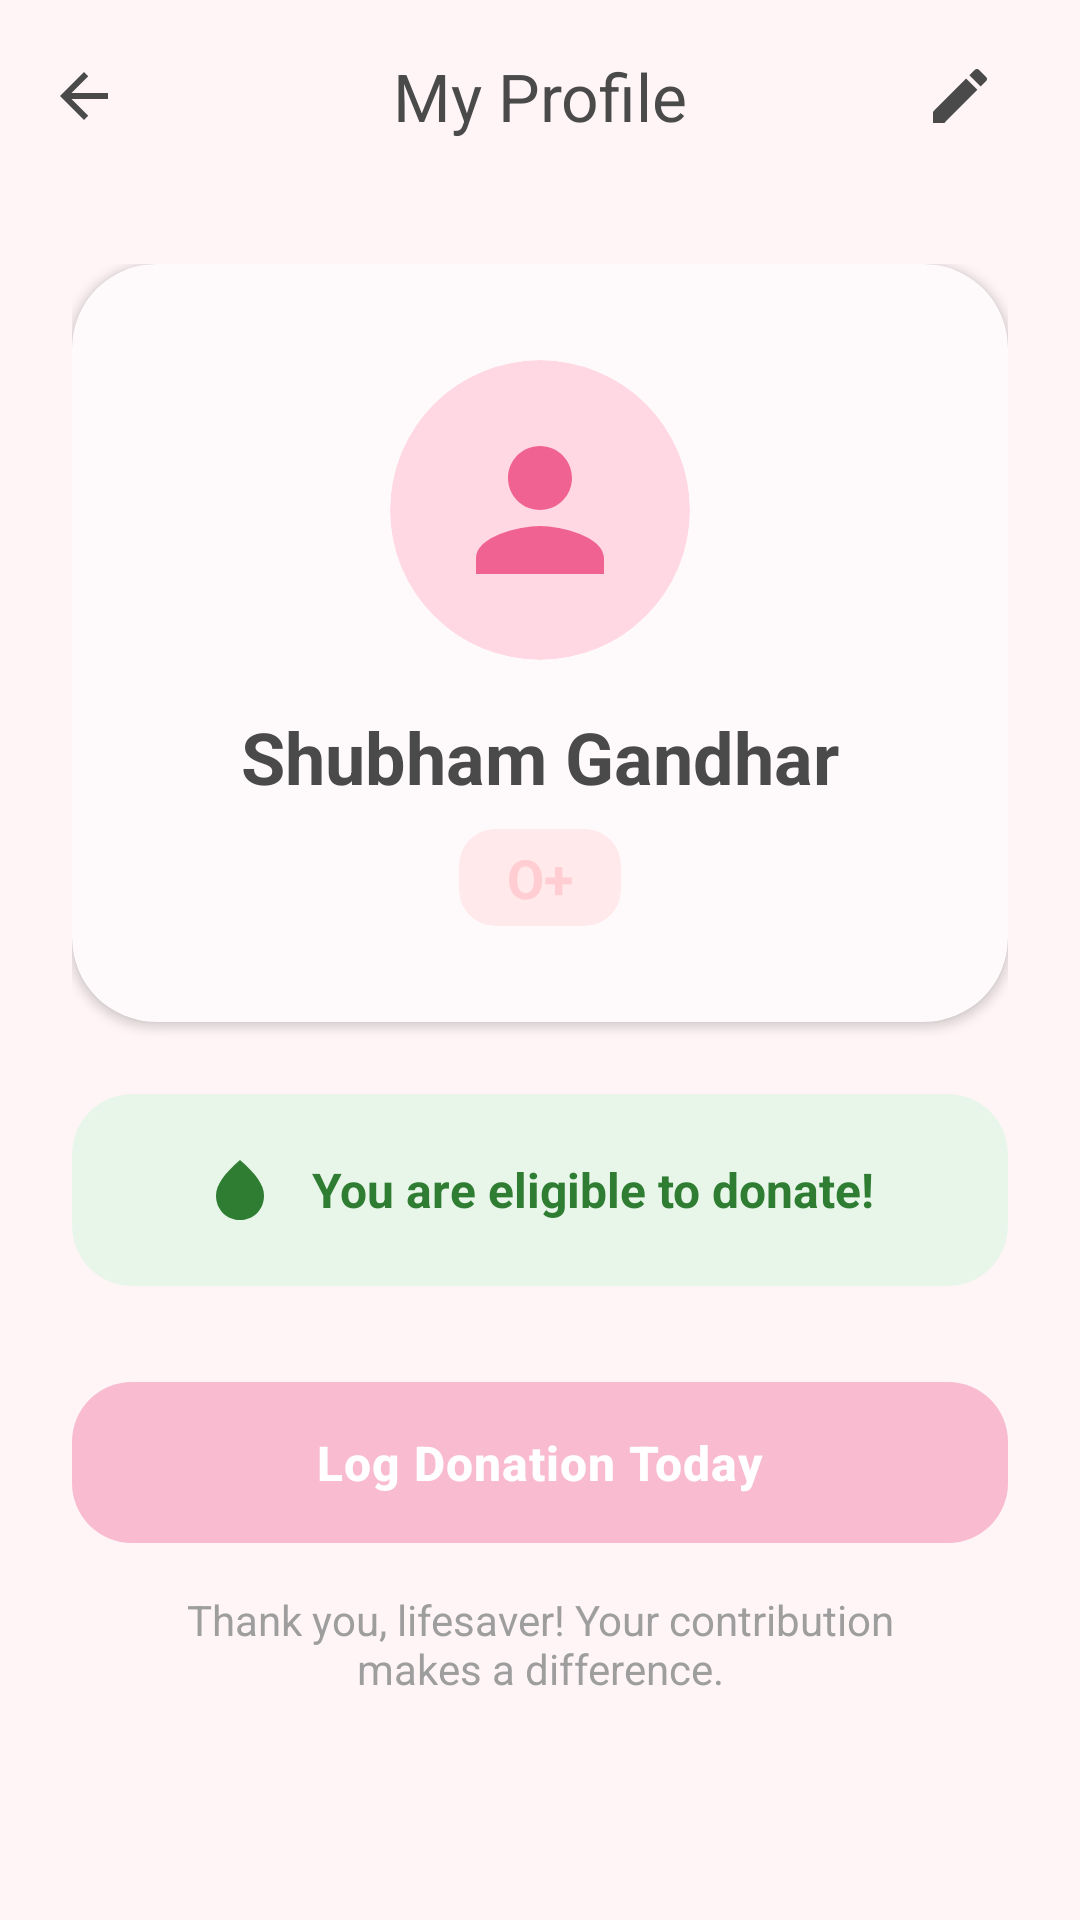

Reconstruct the res/layout file that produces this screen, plus the resources it refers to.
<!-- AndroidManifest.xml: activity theme Theme.RaktVahini -->
<!-- res/layout/activity_profile.xml -->
<?xml version="1.0" encoding="utf-8"?>
<androidx.coordinatorlayout.widget.CoordinatorLayout xmlns:android="http://schemas.android.com/apk/res/android"
    xmlns:app="http://schemas.android.com/apk/res-auto"
    xmlns:tools="http://schemas.android.com/tools"
    android:layout_width="match_parent"
    android:layout_height="match_parent"
    android:background="@color/background_soft"
    tools:context=".ProfileActivity">

    <com.google.android.material.appbar.AppBarLayout
        android:id="@+id/appBarLayout"
        android:layout_width="match_parent"
        android:layout_height="wrap_content"
        android:background="@android:color/transparent"
        app:elevation="0dp"
        app:layout_constraintTop_toTopOf="parent">

        <com.google.android.material.appbar.MaterialToolbar
            android:id="@+id/toolbar"
            android:layout_width="match_parent"
            android:layout_height="?attr/actionBarSize"
            app:navigationIcon="@drawable/ic_arrow_back"
            app:title="My Profile"
            app:titleCentered="true"
            app:titleTextAppearance="@style/TextAppearance.Material3.TitleLarge"
            app:titleTextColor="@color/text_dark">

            <ImageButton
                android:id="@+id/btnEditProfile"
                android:layout_width="48dp"
                android:layout_height="48dp"
                android:layout_gravity="end"
                android:layout_marginEnd="16dp"
                android:background="?attr/selectableItemBackgroundBorderless"
                android:src="@drawable/ic_edit"
                app:tint="@color/text_dark"
                android:contentDescription="Edit" />
        </com.google.android.material.appbar.MaterialToolbar>
    </com.google.android.material.appbar.AppBarLayout>

    <androidx.core.widget.NestedScrollView
        android:layout_width="match_parent"
        android:layout_height="match_parent"
        app:layout_behavior="@string/appbar_scrolling_view_behavior">

        <androidx.constraintlayout.widget.ConstraintLayout
            android:layout_width="match_parent"
            android:layout_height="wrap_content"
            android:padding="24dp">

            
            <com.google.android.material.card.MaterialCardView
                android:id="@+id/headerCard"
                android:layout_width="match_parent"
                android:layout_height="wrap_content"
                app:cardBackgroundColor="@color/white"
                app:cardCornerRadius="28dp"
                app:cardElevation="2dp"
                app:strokeWidth="0dp"
                app:layout_constraintTop_toTopOf="parent">

                <LinearLayout
                    android:layout_width="match_parent"
                    android:layout_height="wrap_content"
                    android:gravity="center"
                    android:orientation="vertical"
                    android:padding="32dp">

                    <com.google.android.material.card.MaterialCardView
                        android:layout_width="100dp"
                        android:layout_height="100dp"
                        app:cardBackgroundColor="@color/primary_container"
                        app:cardCornerRadius="50dp"
                        app:cardElevation="0dp"
                        app:strokeWidth="0dp">

                        <ImageView
                            android:layout_width="64dp"
                            android:layout_height="64dp"
                            android:layout_gravity="center"
                            android:src="@drawable/ic_profile"
                            app:tint="@color/primary_pink_dark"
                            android:contentDescription="Profile Photo" />
                    </com.google.android.material.card.MaterialCardView>

                    <TextView
                        android:id="@+id/tvProfileName"
                        android:layout_width="wrap_content"
                        android:layout_height="wrap_content"
                        android:layout_marginTop="16dp"
                        android:text="Shubham Gandhar"
                        android:textColor="@color/text_dark"
                        android:textSize="24sp"
                        android:textStyle="bold" />

                    <com.google.android.material.card.MaterialCardView
                        android:layout_width="wrap_content"
                        android:layout_height="wrap_content"
                        android:layout_marginTop="8dp"
                        app:cardBackgroundColor="@color/secondary_container"
                        app:cardCornerRadius="12dp"
                        app:cardElevation="0dp"
                        app:strokeWidth="0dp">

                        <TextView
                            android:id="@+id/tvBloodGroup"
                            android:layout_width="wrap_content"
                            android:layout_height="wrap_content"
                            android:paddingHorizontal="16dp"
                            android:paddingVertical="4dp"
                            android:text="O+"
                            android:textColor="@color/soft_red"
                            android:textSize="18sp"
                            android:textStyle="bold" />
                    </com.google.android.material.card.MaterialCardView>
                </LinearLayout>
            </com.google.android.material.card.MaterialCardView>

            
            <com.google.android.material.card.MaterialCardView
                android:id="@+id/statusCard"
                android:layout_width="match_parent"
                android:layout_height="wrap_content"
                android:layout_marginTop="24dp"
                app:cardBackgroundColor="@color/success_green"
                app:cardCornerRadius="20dp"
                app:cardElevation="0dp"
                app:strokeWidth="0dp"
                app:layout_constraintTop_toBottomOf="@id/headerCard">

                <LinearLayout
                    android:layout_width="match_parent"
                    android:layout_height="wrap_content"
                    android:gravity="center"
                    android:orientation="horizontal"
                    android:padding="20dp">

                    <ImageView
                        android:layout_width="24dp"
                        android:layout_height="24dp"
                        android:src="@drawable/ic_blood_drop"
                        app:tint="@color/text_success"
                        android:contentDescription="Check" />

                    <TextView
                        android:id="@+id/tvEligibilityStatus"
                        android:layout_width="wrap_content"
                        android:layout_height="wrap_content"
                        android:layout_marginStart="12dp"
                        android:text="You are eligible to donate!"
                        android:textColor="@color/text_success"
                        android:textSize="16sp"
                        android:textStyle="bold" />
                </LinearLayout>
            </com.google.android.material.card.MaterialCardView>

            
            <com.google.android.material.button.MaterialButton
                android:id="@+id/btnLogDonation"
                style="@style/Widget.RaktVahini.Button"
                android:layout_width="match_parent"
                android:layout_height="wrap_content"
                android:layout_marginTop="32dp"
                android:text="Log Donation Today"
                android:paddingVertical="16dp"
                app:layout_constraintTop_toBottomOf="@id/statusCard" />

            <TextView
                android:layout_width="match_parent"
                android:layout_height="wrap_content"
                android:layout_marginTop="16dp"
                android:gravity="center"
                android:paddingHorizontal="32dp"
                android:text="Thank you, lifesaver! Your contribution makes a difference."
                android:textColor="@color/text_hint"
                android:textSize="14sp"
                app:layout_constraintTop_toBottomOf="@id/btnLogDonation" />

        </androidx.constraintlayout.widget.ConstraintLayout>
    </androidx.core.widget.NestedScrollView>

</androidx.coordinatorlayout.widget.CoordinatorLayout>
<!-- resources referenced by this layout -->
<resources>
  <color name="background_soft">#FFF5F7</color>
  <color name="primary_container">#FFD8E4</color>
  <color name="primary_pink_dark">#F06292</color>
  <color name="secondary_container">#FFE9EA</color>
  <color name="soft_red">#FFCDD2</color>
  <color name="success_green">#E8F5E9</color>
  <color name="text_dark">#4A4A4A</color>
  <color name="text_hint">#9E9E9E</color>
  <color name="text_success">#2E7D32</color>
  <color name="white">#FFFFFF</color>
  <!-- drawable ic_arrow_back (drawable) -->
  <vector xmlns:android="http://schemas.android.com/apk/res/android"
      android:width="24dp"
      android:height="24dp"
      android:viewportWidth="24"
      android:viewportHeight="24">
      <path
          android:fillColor="#4A4A4A"
          android:pathData="M20,11H7.83l5.59,-5.59L12,4l-8,8 8,8 1.41,-1.41L7.83,13H20v-2z" />
  </vector>
  <!-- drawable ic_blood_drop (drawable) -->
  <vector xmlns:android="http://schemas.android.com/apk/res/android"
      android:width="24dp"
      android:height="24dp"
      android:viewportWidth="24"
      android:viewportHeight="24">
      <path
          android:fillColor="#F8BBD0"
          android:pathData="M12,2c-5.33,4.55 -8,8.48 -8,11.8c0,4.98 3.8,8.2 8,8.2s8,-3.22 8,-8.2c0,-3.32 -2.67,-7.25 -8,-11.8z" />
  </vector>
  <!-- drawable ic_edit (drawable) -->
  <vector xmlns:android="http://schemas.android.com/apk/res/android"
      android:width="24dp"
      android:height="24dp"
      android:viewportWidth="24"
      android:viewportHeight="24">
      <path
          android:fillColor="#4A4A4A"
          android:pathData="M3,17.25V21h3.75L17.81,9.94l-3.75,-3.75L3,17.25zM20.71,7.04c0.39,-0.39 0.39,-1.02 0,-1.41l-2.34,-2.34c-0.39,-0.39,-1.02,-0.39,-1.41,0l-1.83,1.83 3.75,3.75 1.83,-1.83z" />
  </vector>
  <!-- drawable ic_profile (drawable) -->
  <vector xmlns:android="http://schemas.android.com/apk/res/android"
      android:width="24dp"
      android:height="24dp"
      android:viewportWidth="24"
      android:viewportHeight="24">
      <path
          android:fillColor="#F8BBD0"
          android:pathData="M12,12c2.21,0 4,-1.79 4,-4s-1.79,-4 -4,-4 -4,1.79 -4,4 1.79,4 4,4zm0,2c-2.67,0 -8,1.34 -8,4v2h16v-2c0,-2.66 -5.33,-4 -8,-4z" />
  </vector>
  <style name="Widget.RaktVahini.Button" parent="Widget.Material3.Button">
          <item name="shapeAppearance">@style/ShapeAppearance.RaktVahini.MediumComponent</item>
          <item name="android:insetTop">0dp</item>
          <item name="android:insetBottom">0dp</item>
          <item name="android:textAllCaps">false</item>
          <item name="android:letterSpacing">0.02</item>
          <item name="android:paddingTop">14dp</item>
          <item name="android:paddingBottom">14dp</item>
          <item name="android:textSize">16sp</item>
          <item name="android:textStyle">bold</item>
      </style>
  <style name="ShapeAppearance.RaktVahini.MediumComponent" parent="ShapeAppearance.Material3.MediumComponent">
          <item name="cornerSize">20dp</item>
      </style>
  <color name="primary">@color/primary_pink</color>
  <color name="on_primary">#FFFFFF</color>
  <color name="on_primary_container">#3B0B1D</color>
  <color name="secondary">@color/soft_red</color>
  <color name="on_secondary">#FFFFFF</color>
  <color name="on_secondary_container">#410002</color>
  <color name="background">@color/background_soft</color>
  <color name="surface">#FFFFFF</color>
  <color name="on_surface">@color/text_dark</color>
  <style name="ShapeAppearance.RaktVahini.LargeComponent" parent="ShapeAppearance.Material3.LargeComponent">
          <item name="cornerSize">28dp</item>
      </style>
  <style name="ShapeAppearance.RaktVahini.SmallComponent" parent="ShapeAppearance.Material3.SmallComponent">
          <item name="cornerSize">12dp</item>
      </style>
  <color name="primary_pink">#F8BBD0</color>
</resources>
